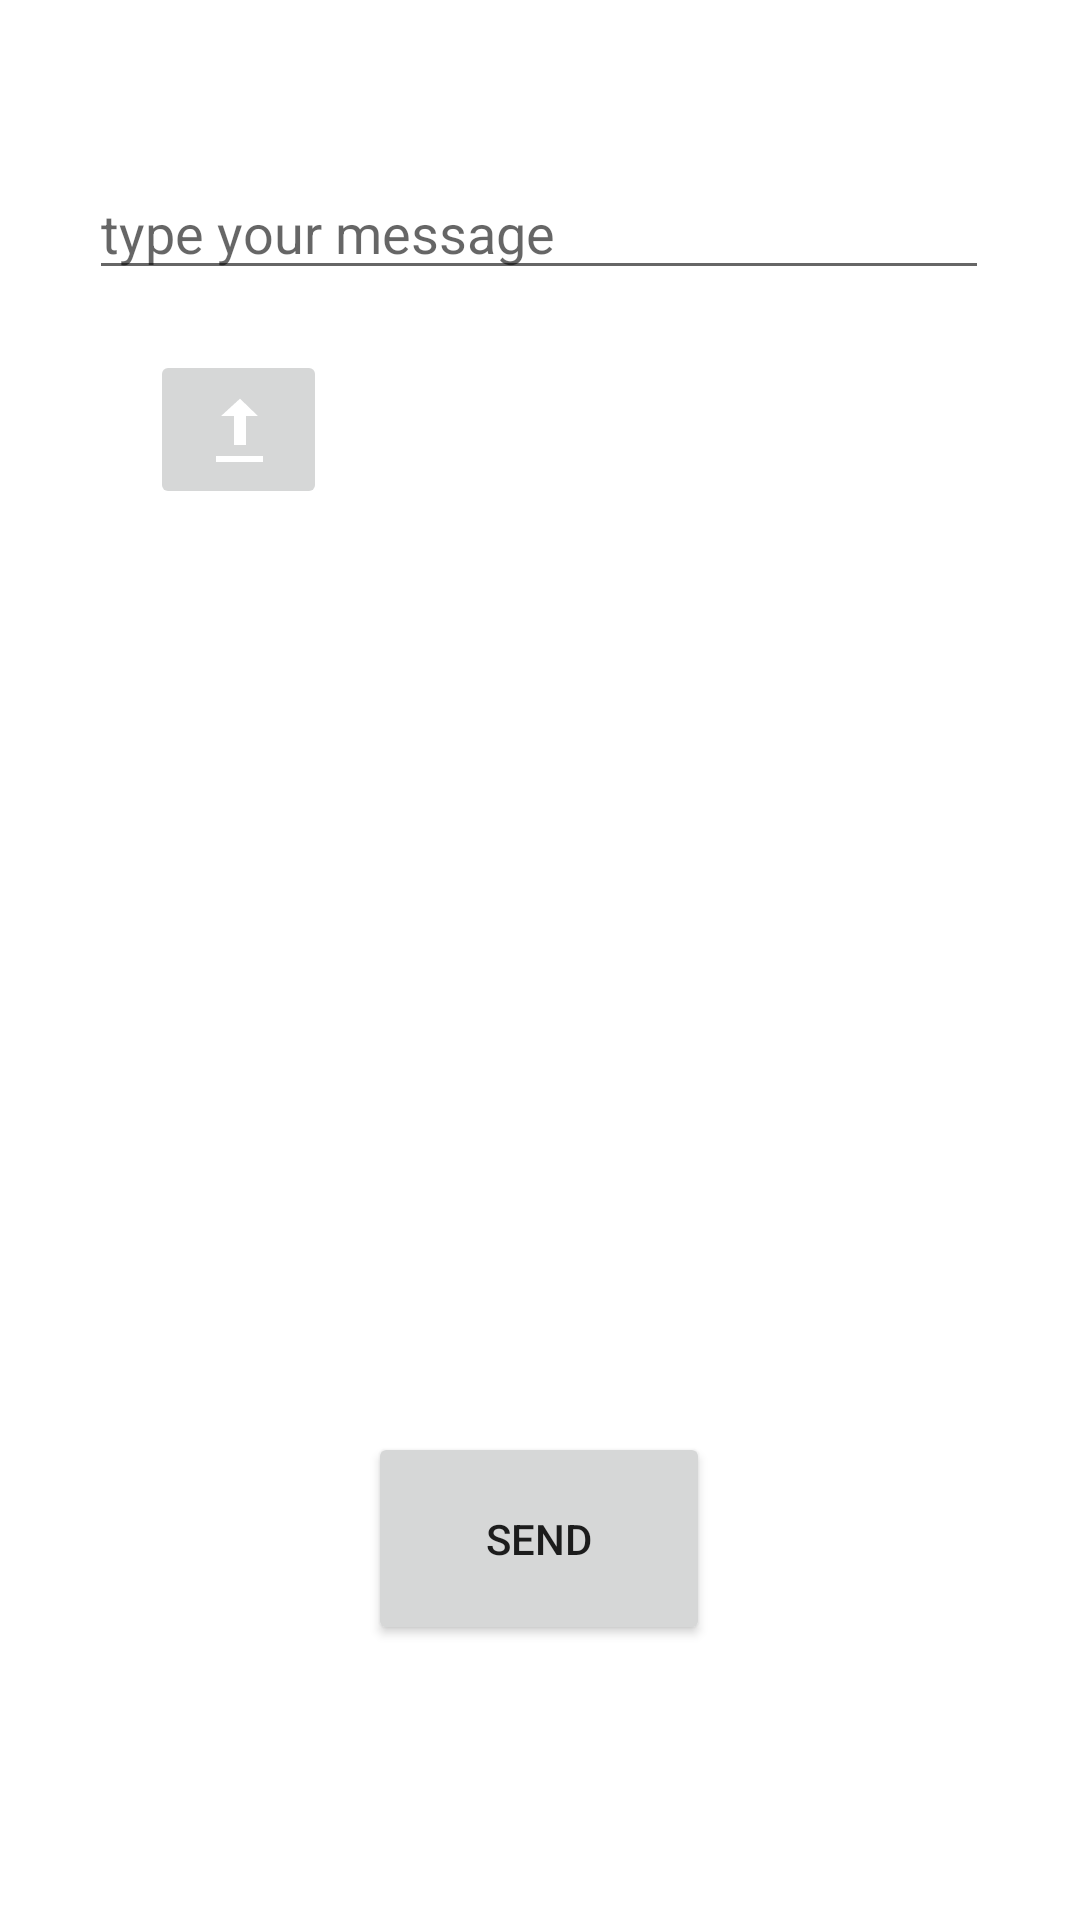

Produce the Android XML layout that renders to this screen, including the resource entries it uses.
<!-- AndroidManifest.xml: application theme Theme.BiometricServerApp -->
<!-- res/layout/sending_activity.xml -->
<?xml version="1.0" encoding="utf-8"?>
<androidx.constraintlayout.widget.ConstraintLayout xmlns:android="http://schemas.android.com/apk/res/android"
    xmlns:app="http://schemas.android.com/apk/res-auto"
    xmlns:tools="http://schemas.android.com/tools"
    android:layout_width="match_parent"
    android:layout_height="match_parent">

    <com.google.android.material.textfield.TextInputLayout
        android:id="@+id/tin_message"
        android:layout_width="match_parent"
        android:layout_height="wrap_content"
        android:layout_marginTop="284dp"
        app:layout_constraintBottom_toTopOf="@+id/b_send"
        app:layout_constraintEnd_toEndOf="parent"
        app:layout_constraintHorizontal_bias="1.0"
        app:layout_constraintStart_toStartOf="parent"
        app:layout_constraintTop_toTopOf="parent">

    </com.google.android.material.textfield.TextInputLayout>

    <Button
        android:id="@+id/b_send"
        android:layout_width="114dp"
        android:layout_height="71dp"
        android:text="@string/b_send"
        app:layout_constraintBottom_toBottomOf="parent"
        app:layout_constraintEnd_toEndOf="parent"
        app:layout_constraintHorizontal_bias="0.498"
        app:layout_constraintStart_toStartOf="parent"
        app:layout_constraintTop_toTopOf="parent"
        app:layout_constraintVertical_bias="0.839" />

    <com.google.android.material.textfield.TextInputEditText
        android:id="@+id/ti_message"
        android:layout_width="300dp"
        android:layout_height="wrap_content"
        android:hint="@string/type_your_message"
        app:layout_constraintBottom_toTopOf="@+id/b_send"
        app:layout_constraintEnd_toEndOf="parent"
        app:layout_constraintHorizontal_bias="0.495"
        app:layout_constraintStart_toStartOf="parent"
        app:layout_constraintTop_toTopOf="parent"
        app:layout_constraintVertical_bias="0.127" />

    <ImageView
        android:id="@+id/imageView"
        android:layout_width="173dp"
        android:layout_height="383dp"
        android:layout_margin="10dp"

        android:padding="5dp"
        app:layout_constraintBottom_toTopOf="@+id/b_send"
        app:layout_constraintEnd_toEndOf="parent"
        app:layout_constraintStart_toStartOf="parent"
        app:layout_constraintTop_toBottomOf="@+id/ti_message"
        android:contentDescription="PIC" />

    <ImageButton
        android:id="@+id/imageButton"
        android:layout_width="59dp"
        android:layout_height="53dp"
        android:layout_marginTop="20dp"
        android:contentDescription="@string/opengallery"
        app:layout_constraintEnd_toEndOf="@+id/ti_message"
        app:layout_constraintHorizontal_bias="0.185"
        app:layout_constraintStart_toStartOf="parent"
        app:layout_constraintTop_toBottomOf="@+id/ti_message"
        app:layout_constraintVertical_bias="0.0"
        app:srcCompat="@android:drawable/stat_sys_upload" />

    <TextView
        android:id="@+id/tw_answer"
        android:layout_width="200dp"
        android:layout_height="40dp"
        app:layout_constraintBottom_toBottomOf="parent"
        app:layout_constraintEnd_toEndOf="parent"
        app:layout_constraintHorizontal_bias="0.497"
        app:layout_constraintStart_toStartOf="parent"
        app:layout_constraintTop_toBottomOf="@+id/b_send"
        app:layout_constraintVertical_bias="0.853" />

</androidx.constraintlayout.widget.ConstraintLayout>
<!-- resources referenced by this layout -->
<resources>
  <string name="b_send">Send</string>
  <string name="opengallery">opengallery</string>
  <string name="type_your_message">type your message</string>
  <style name="Theme.BiometricServerApp" parent="Theme.MaterialComponents.DayNight.DarkActionBar">
          
          <item name="colorPrimary">@color/purple_500</item>
          <item name="colorPrimaryVariant">@color/purple_700</item>
          <item name="colorOnPrimary">@color/white</item>
          
          <item name="colorSecondary">@color/teal_200</item>
          <item name="colorSecondaryVariant">@color/teal_700</item>
          <item name="colorOnSecondary">@color/black</item>
          
          <item name="android:statusBarColor" tools:targetApi="l">?attr/colorPrimaryVariant</item>
          
      </style>
  <!-- not gathered from this repository: default colours our renderer supplied (Android Studio template values) -->
  <color name="purple_500">#FF6200EE</color>
  <color name="purple_700">#FF3700B3</color>
  <color name="teal_200">#FF03DAC5</color>
  <color name="teal_700">#FF018786</color>
  <color name="black">#FF000000</color>
  <color name="white">#FFFFFFFF</color>
</resources>
